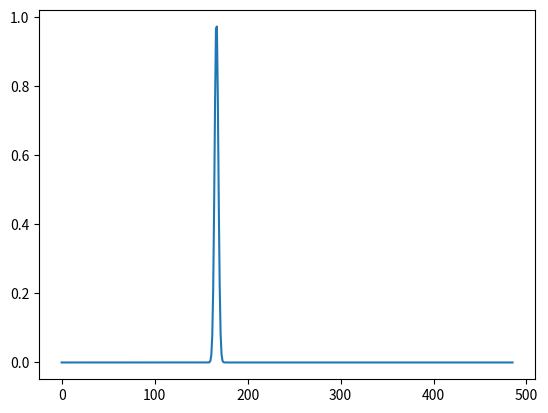

Source code (Python):
#! /usr/bin/env python
"""
[redacted]
created : 17/01/2019
last revision : 10/04/2019

conversion from the ground truth f0 value to the target vector of pitch classes to be predicted by the models (for training)
"""

import numpy as np

def freq2cents(f0, f_ref = 10.):
    '''
    Convert a given frequency into its corresponding cents value, according to given reference frequency f_ref
    :param f0: f0 value (in Hz)
    :param f_ref: reference frequency for conversion to cents (in Hz)
    :return: value in cents
    '''
    c = 1200 * np.log2(f0/f_ref)
    return c

def cents2freq(cents, f_ref = 10.):
    '''
    conversion from cents value to f0 in Hz

    :param cents: pitch value in cents
    :param fref: reference frequency used for conversion
    :return: f0 value
    '''
    f0 = f_ref * 2 ** (cents / 1200)
    return f0

def f0_to_target_vector(f0, vecSize = 486, fmin = 30., fmax = 1000., returnFreqs = False):
    '''
    convert from target f0 value to target vector of vecSize pitch classes (corresponding to the values in cents_mapping) that is used as output by the CREPE model
    Unlike the original CREPE model, the first class corresponds to a frequency of 0 (for unvoiced segments).
    If the frequency is 0, all values are 0, except for the 1st value that is = 1.
    For all other cases, the values are gaussian blurred around the target_pitch class, with a maximum value of 1
    :param f0: target f0 value
    :return: target vector of vecSize pitch classes (regularly spaced in cents, from fmin to fmax)
    '''

    fmin_cents = freq2cents(fmin)
    fmax_cents = freq2cents(fmax)
    mapping_cents = np.linspace(fmin_cents, fmax_cents, vecSize)

    target_vec = np.zeros(vecSize)

    #get the idx corresponding to the closest pitch
    f0_cents = freq2cents(f0)

    #gaussian-blur the vector auround the taget pitch idx as stated in the paper :
    sigma = 25
    for i in np.arange(vecSize):
        target_vec[i] = np.exp(-((mapping_cents[i] - f0_cents)**2)/(2*(sigma**2)))

    if(returnFreqs):
        return target_vec, mapping_cents
    else:
        return target_vec

def f0_to_target_vector_crepe(f0):
    '''
    convert from target f0 value to target vector of 360 pitch classes (corresponding to the values in cents_mapping) that is used as output by the CREPE model
    Unlike the original CREPE model, the first class corresponds to a frequency of 0 (for unvoiced segments).
    If the frequency is 0, all values are 0, except for the 1st value that is = 1.
    For all other cases, the values are gaussian blurred around the target_pitch class, with a maximum value of 1
    :param f0: target f0 value
    :return: target vector of 360 pitch classes (1st class is for f0=0. All other correspond to frequencies spaced by 20 cents
    '''

    vecSize = 360
    mapping = (np.linspace(0, 7180, vecSize) + 1997.3794084376191)

    target_vec = np.zeros(vecSize)

    #get the idx corresponding to the closest pitch
    f0_cents = freq2cents(f0)
    sigma = 25

    #gaussian-blur the vector auround the taget pitch idx as stated in the paper :
    for i in np.arange(vecSize):
        target_vec[i] = np.exp(-((mapping[i] - f0_cents)**2)/(2*(sigma**2)))

    return target_vec

if __name__ == '__main__':

    f0 = 100.

    CREPE = False

    if(CREPE):
        tv = f0_to_target_vector_crepe(f0)
    else:
        tv = f0_to_target_vector(f0)

    from matplotlib import pyplot as plt
    plt.figure()
    plt.plot(tv)
    plt.show()

